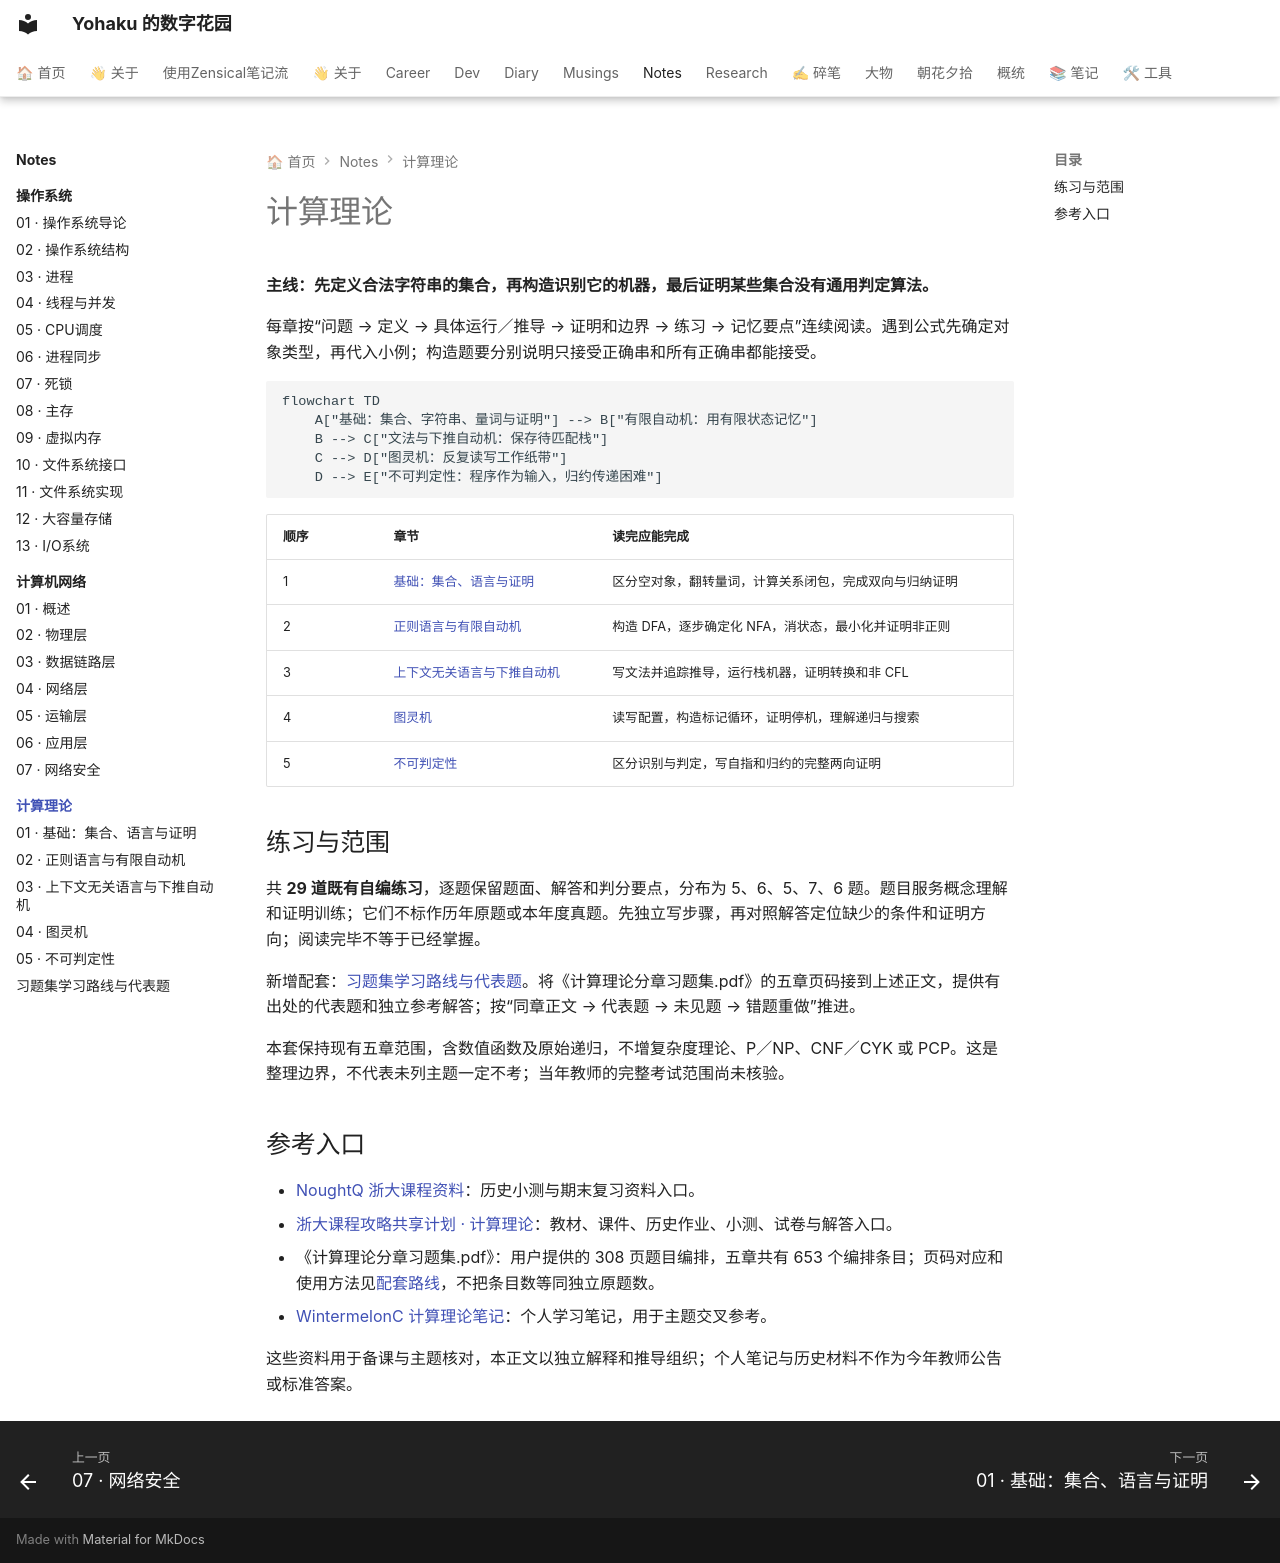

repository: YH7916/my-digital-garden · page: Notes/计算理论/index.html · generator: mkdocs

---
title: 计算理论
description: 从数学记号到有限状态、栈和图灵机，理解语言构造、证明与不可判定性。
tags:
- 计算理论
- 零基础
- 课程笔记
updated: '2026-10-01'
---

# 计算理论

**主线：先定义合法字符串的集合，再构造识别它的机器，最后证明某些集合没有通用判定算法。**

每章按“问题 → 定义 → 具体运行／推导 → 证明和边界 → 练习 → 记忆要点”连续阅读。遇到公式先确定对象类型，再代入小例；构造题要分别说明只接受正确串和所有正确串都能接受。

```mermaid
flowchart TD
    A["基础：集合、字符串、量词与证明"] --> B["有限自动机：用有限状态记忆"]
    B --> C["文法与下推自动机：保存待匹配栈"]
    C --> D["图灵机：反复读写工作纸带"]
    D --> E["不可判定性：程序作为输入，归约传递困难"]
```

| 顺序 | 章节 | 读完应能完成 |
| --- | --- | --- |
| 1 | [基础：集合、语言与证明](01-toc-basics.md) | 区分空对象，翻转量词，计算关系闭包，完成双向与归纳证明 |
| 2 | [正则语言与有限自动机](02-toc-regular.md) | 构造 DFA，逐步确定化 NFA，消状态，最小化并证明非正则 |
| 3 | [上下文无关语言与下推自动机](03-toc-context-free.md) | 写文法并追踪推导，运行栈机器，证明转换和非 CFL |
| 4 | [图灵机](04-toc-turing.md) | 读写配置，构造标记循环，证明停机，理解递归与搜索 |
| 5 | [不可判定性](05-toc-undecidability.md) | 区分识别与判定，写自指和归约的完整两向证明 |

## 练习与范围

共 **29 道既有自编练习**，逐题保留题面、解答和判分要点，分布为 5、6、5、7、6 题。题目服务概念理解和证明训练；它们不标作历年原题或本年度真题。先独立写步骤，再对照解答定位缺少的条件和证明方向；阅读完毕不等于已经掌握。

新增配套：[习题集学习路线与代表题](06-practice-route.md)。将《计算理论分章习题集.pdf》的五章页码接到上述正文，提供有出处的代表题和独立参考解答；按“同章正文 → 代表题 → 未见题 → 错题重做”推进。

本套保持现有五章范围，含数值函数及原始递归，不增复杂度理论、P／NP、CNF／CYK 或 PCP。这是整理边界，不代表未列主题一定不考；当年教师的完整考试范围尚未核验。

## 参考入口

- [NoughtQ 浙大课程资料](https://github.com/NoughtQ/ZJU-Courses-Resources/tree/main/TOC-D3QD)：历史小测与期末复习资料入口。
- [浙大课程攻略共享计划 · 计算理论](https://qsctech.github.io/zju-icicles/%E8%AE%A1%E7%AE%97%E7%90%86%E8%AE%BA/)：教材、课件、历史作业、小测、试卷与解答入口。
- 《计算理论分章习题集.pdf》：用户提供的 308 页题目编排，五章共有 653 个编排条目；页码对应和使用方法见[配套路线](06-practice-route.md)，不把条目数等同独立原题数。
- [WintermelonC 计算理论笔记](https://github.com/WintermelonC/WintermelonC_Docs/tree/12183f324d59df832add19b4bbe1bbb33f58a1b1/docs/zju/compulsory_courses/computational_theory)：个人学习笔记，用于主题交叉参考。

这些资料用于备课与主题核对，本正文以独立解释和推导组织；个人笔记与历史材料不作为今年教师公告或标准答案。
